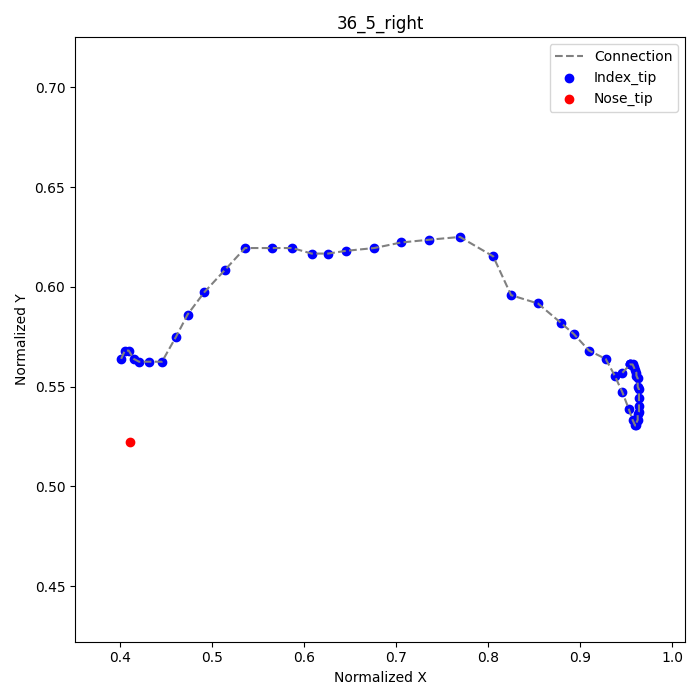

Data behind this chart, as committed beside it:
frame, index_tip_x, index_tip_y, nose_tip_x, nose_tip_y
1, 0.9458, 0.5569, 0.4111, 0.5222
2, 0.9542, 0.5611, , 
3, 0.9542, 0.5611, , 
4, 0.9542, 0.5611, , 
5, 0.9569, 0.5611, , 
6, 0.9583, 0.5597, , 
7, 0.9597, 0.5583, , 
8, 0.9611, 0.5569, , 
9, 0.9611, 0.5556, , 
10, 0.9625, 0.5542, , 
11, 0.9625, 0.55, , 
12, 0.9639, 0.5486, , 
13, 0.9639, 0.5444, , 
14, 0.9639, 0.5403, , 
15, 0.9639, 0.5375, , 
16, 0.9625, 0.5361, , 
17, 0.9625, 0.5333, , 
18, 0.9611, 0.5319, , 
19, 0.9611, 0.5306, , 
20, 0.9597, 0.5306, , 
21, 0.9569, 0.5333, , 
22, 0.9528, 0.5389, , 
23, 0.9458, 0.5472, , 
24, 0.9375, 0.5556, , 
25, 0.9278, 0.5639, , 
26, 0.9097, 0.5681, , 
27, 0.8931, 0.5764, , 
28, 0.8792, 0.5819, , 
29, 0.8542, 0.5917, , 
30, 0.825, 0.5958, , 
31, 0.8056, 0.6153, , 
32, 0.7694, 0.625, , 
33, 0.7361, 0.6236, , 
34, 0.7056, 0.6222, , 
35, 0.6764, 0.6194, , 
36, 0.6458, 0.6181, , 
37, 0.6264, 0.6167, , 
38, 0.6083, 0.6167, , 
39, 0.5875, 0.6194, , 
40, 0.5653, 0.6194, , 
41, 0.5361, 0.6194, , 
42, 0.5139, 0.6083, , 
43, 0.4917, 0.5972, , 
44, 0.4736, 0.5861, , 
45, 0.4611, 0.575, , 
46, 0.4458, 0.5625, , 
47, 0.4319, 0.5625, , 
48, 0.4208, 0.5625, , 
49, 0.4153, 0.5639, , 
50, 0.4097, 0.5681, , 
51, 0.4056, 0.5681, , 
52, 0.4014, 0.5639, , 
